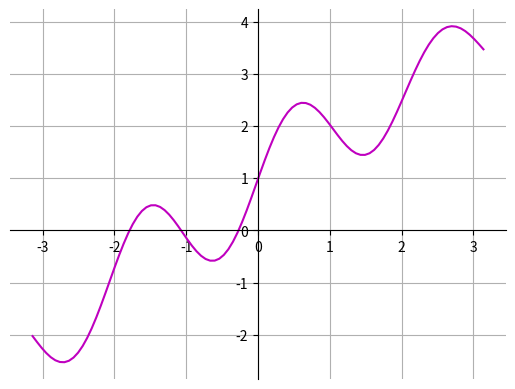

Source code (Python):
from math import ceil, log, pi, sin, cos
from typing import Callable

import numpy as np
import matplotlib.pyplot as plt


def x_nt(n: int, t: float) -> float:
    """
    `n` раз применяет оператор Ф[x(t)] к функции x(t) и подставляет конкретное числовое значение `t`.
    """
    return t if n == 0 else sin(3.0 * t) + (t + 1.0) * cos(x_nt(n - 1, t) / 6.0)


def dist(a: float, b: float, x: Callable[[float], float], y: Callable[[float], float], eps: float) -> float:
    """
    Вычисляет расстояние между функциями одной вещественной переменной `x` и `y`,
    определёнными на C[a;b] (непрерывные функции на отрезке от `a` до `b`), с точностью до `eps`.
    """
    return maxval(lambda t: abs(x(t) - y(t)), a, b, eps)


def maxval(f: Callable[[float], float], left: float, right: float, eps: float) -> float:
    """
    Вычисляет максимальное значение функции `f` (из C[left;right]) на отрезке от `left`
    до `right` с точностью до `eps`. Для вычисления используется тернарный поиск.
    """
    while right - left > eps:
        a = (left * 2.0 + right) / 3.0
        b = (left + right * 2.0) / 3.0
        if f(a) > f(b):
            right = b
        else:
            left = a
    return f((left + right) / 2.0)


def plot(a: float, b: float, x_t: Callable[[float], float]):
    """
    Строит график функции `x_t`, т.е. функции одной вещественной
    переменной x(t), на отрезке [a;b] (от `a` до `b`). Для просмотра
    можно использовать, например, SciView -> Plots в PyCharm Professional.
    """
    t = np.linspace(a, b, 100)
    x = [x_t(t_i) for t_i in t]

    fig = plt.figure()
    p = fig.add_subplot()
    p.spines["left"].set_position("center")
    p.spines["bottom"].set_position("zero")
    p.spines["right"].set_color("none")
    p.spines["top"].set_color("none")
    p.xaxis.set_ticks_position("bottom")
    p.yaxis.set_ticks_position("left")

    plt.plot(t, x, "m")
    plt.grid()
    plt.show()


def main():
    a = -pi  # левый конец отрезка, на котором определена функция x(t)
    b = pi  # правый конец отрезка, на котором определена функция x(t)
    eps = 0.01  # требуемая точность (эпсилон)
    alpha = (pi + 1.0) / 6.0  # коэффициент сжатия соответствующего оператора -- вычислен в пункте A решения

    x0 = lambda t: 0.0  # x0(t) = 0 -- начальное приближение
    x1 = lambda t: x_nt(1, t)  # x1(t) = Ф[x0(t)] -- первое приближение
    n_apr = int(ceil(log(
        (eps * (1.0 - alpha)) / dist(a, b, x0, x1, eps),  # считаем логарифм этого числа
        alpha  # основание логарифма
    )))
    xn = lambda t: x_nt(n_apr, t)  # используем априорную оценку и получаем xn(t) -- искомое приближение
    print(f"Априорная оценка числа итераций: {n_apr}.\nСамо приближённое решение изображено на графике.")
    plot(a, b, xn)  # строим график приближённого решения (xn(t) -> x(t)) -- см., напр., SciView в PyCharm


if __name__ == '__main__':
    main()
